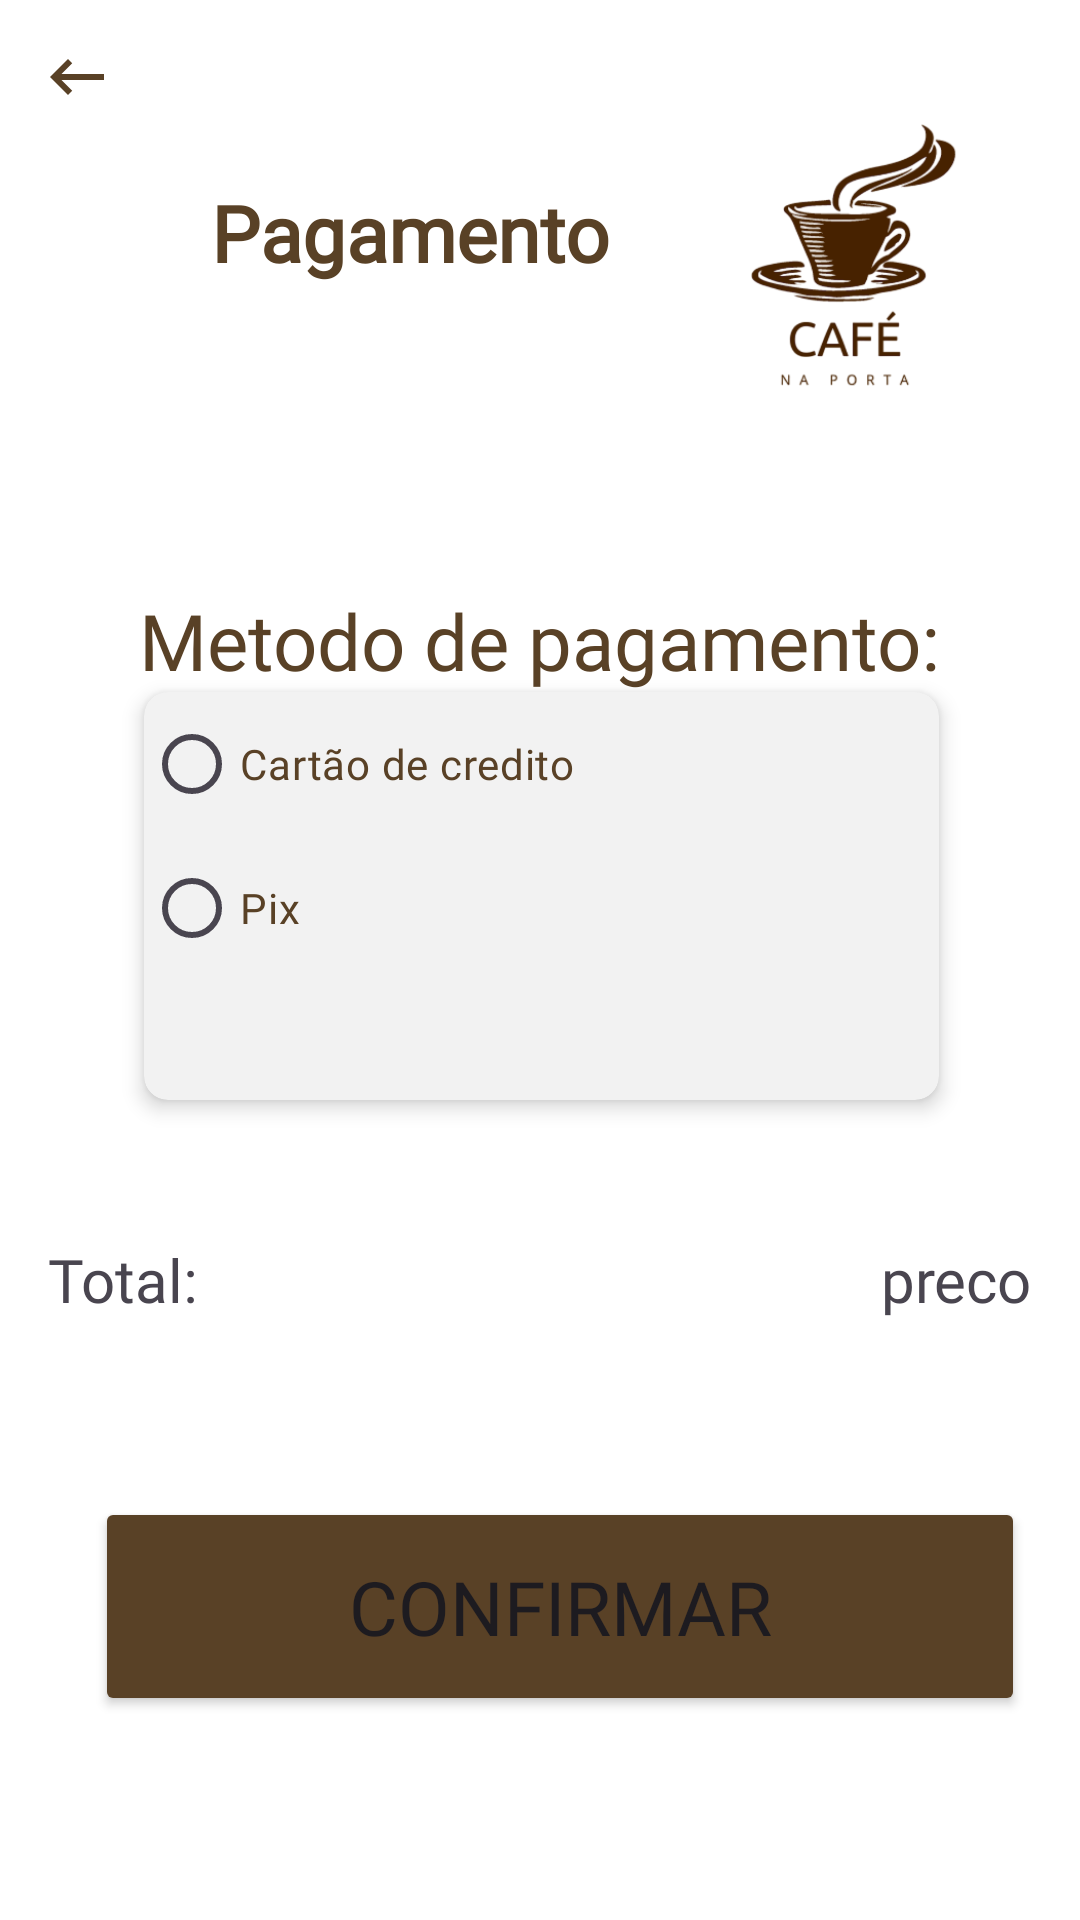

The Android layout XML behind this screen, and the referenced resources:
<!-- AndroidManifest.xml: application theme Theme.CafeNaPorta -->
<!-- res/layout/activity_pagamento.xml -->
<?xml version="1.0" encoding="utf-8"?>
<androidx.constraintlayout.widget.ConstraintLayout xmlns:android="http://schemas.android.com/apk/res/android"
    xmlns:app="http://schemas.android.com/apk/res-auto"
    xmlns:tools="http://schemas.android.com/tools"
    android:layout_width="match_parent"
    android:layout_height="match_parent"
    android:background="@color/white"
    tools:context=".telasUsuario.Pagamento">

    <ImageView
        android:id="@+id/img_voltar"
        android:layout_width="wrap_content"
        android:layout_height="wrap_content"
        app:layout_constraintBottom_toBottomOf="parent"
        app:layout_constraintEnd_toEndOf="parent"
        app:layout_constraintHorizontal_bias="0.041"
        app:layout_constraintStart_toStartOf="parent"
        app:layout_constraintTop_toTopOf="parent"
        app:layout_constraintVertical_bias="0.022"
        app:srcCompat="@drawable/baseline_keyboard_backspace_24" />

    

    

    

    <TextView
        android:id="@+id/textView13"
        android:layout_width="wrap_content"
        android:layout_height="wrap_content"
        android:layout_marginTop="60dp"
        android:fontFamily="@font/poppins_bold"
        android:text="Pagamento"
        android:textColor="@color/principal"
        android:textSize="26sp"
        android:textStyle="bold"
        app:layout_constraintEnd_toEndOf="parent"
        app:layout_constraintHorizontal_bias="0.309"
        app:layout_constraintStart_toStartOf="parent"
        app:layout_constraintTop_toTopOf="parent" />

    <TextView
        android:id="@+id/textView15"
        android:layout_width="wrap_content"
        android:layout_height="wrap_content"
        android:layout_marginTop="196dp"
        android:fontFamily="@font/poppins"
        android:text="Metodo de pagamento:"
        android:textColor="@color/principal"
        android:textSize="26sp"
        android:textStyle="normal"
        app:layout_constraintEnd_toEndOf="parent"
        app:layout_constraintStart_toStartOf="parent"
        app:layout_constraintTop_toTopOf="parent" />


    <androidx.cardview.widget.CardView
        android:id="@+id/cardview_payment"
        android:layout_width="265dp"
        android:layout_height="136dp"
        android:layout_margin="16dp"
        android:background="@color/cards"
        app:cardBackgroundColor="@color/cards"
        app:cardCornerRadius="8dp"
        app:cardElevation="4dp"
        app:layout_constraintBottom_toBottomOf="parent"
        app:layout_constraintEnd_toEndOf="parent"
        app:layout_constraintHorizontal_bias="0.506"
        app:layout_constraintStart_toStartOf="parent"
        app:layout_constraintTop_toTopOf="parent"
        app:layout_constraintVertical_bias="0.455">

        
        <RadioGroup
            android:id="@+id/rg_metodo_entrega"
            android:layout_width="match_parent"
            android:layout_height="wrap_content"
            android:orientation="vertical">

            
            <RadioButton
                android:id="@+id/rb_entrega"
                android:layout_width="wrap_content"
                android:layout_height="wrap_content"
                android:fontFamily="@font/poppins"
                android:text="Cartão de credito"
                android:textColor="@color/principal" />

            
            <RadioButton
                android:id="@+id/rb_retirada"
                android:layout_width="wrap_content"
                android:layout_height="wrap_content"
                android:fontFamily="@font/poppins"
                android:text="Pix"
                android:textColor="@color/principal" />
        </RadioGroup>
    </androidx.cardview.widget.CardView>

    <ImageView
        android:id="@+id/imageView9"
        android:layout_width="195dp"
        android:layout_height="171dp"
        app:layout_constraintEnd_toEndOf="parent"
        app:layout_constraintStart_toEndOf="@+id/textView13"
        app:layout_constraintTop_toTopOf="parent"
        app:srcCompat="@drawable/logo" />

    <TextView
        android:id="@+id/textView12"
        android:layout_width="wrap_content"
        android:layout_height="wrap_content"
        android:layout_marginStart="16dp"
        android:layout_marginBottom="200dp"
        android:fontFamily="@font/poppins"
        android:text="Total:"
        android:textSize="20sp"
        app:layout_constraintBottom_toBottomOf="parent"
        app:layout_constraintStart_toStartOf="parent" />

    <TextView
        android:id="@+id/txt_total_entrega"
        android:layout_width="wrap_content"
        android:layout_height="wrap_content"
        android:layout_marginEnd="16dp"
        android:layout_marginBottom="200dp"
        android:fontFamily="@font/poppins"
        android:text="preco"
        android:textSize="20sp"
        app:layout_constraintBottom_toBottomOf="parent"
        app:layout_constraintEnd_toEndOf="parent" />

    <Button
        android:id="@+id/btn_confirmar_pagamento"
        android:layout_width="310dp"
        android:layout_height="73dp"
        android:layout_marginBottom="68dp"
        android:backgroundTint="@color/principal"
        android:fontFamily="@font/poppins"
        android:text="Confirmar"
        android:textSize="25dp"
        app:cornerRadius="10dp"
        app:layout_constraintBottom_toBottomOf="parent"
        app:layout_constraintEnd_toEndOf="parent"
        app:layout_constraintHorizontal_bias="0.633"
        app:layout_constraintStart_toStartOf="parent" />

</androidx.constraintlayout.widget.ConstraintLayout>
<!-- resources referenced by this layout -->
<resources>
  <color name="cards">#F2F2F2</color>
  <color name="principal">#594126</color>
  <color name="white">#FFFFFFFF</color>
  <!-- drawable baseline_keyboard_backspace_24 (drawable) -->
  <vector android:autoMirrored="true" android:height="24dp"
      android:tint="#594126" android:viewportHeight="24"
      android:viewportWidth="24" android:width="24dp" xmlns:android="http://schemas.android.com/apk/res/android">
      <path android:fillColor="@android:color/white" android:pathData="M21,11H6.83l3.58,-3.59L9,6l-6,6 6,6 1.41,-1.41L6.83,13H21z"/>
  </vector>
  <!-- drawable logo: png bitmap (drawable, 39860 bytes) -->
  <style name="Theme.CafeNaPorta" parent="Base.Theme.CafeNaPorta" />
  <style name="Base.Theme.CafeNaPorta" parent="Theme.Material3.DayNight.NoActionBar">
          
          
      </style>
</resources>
